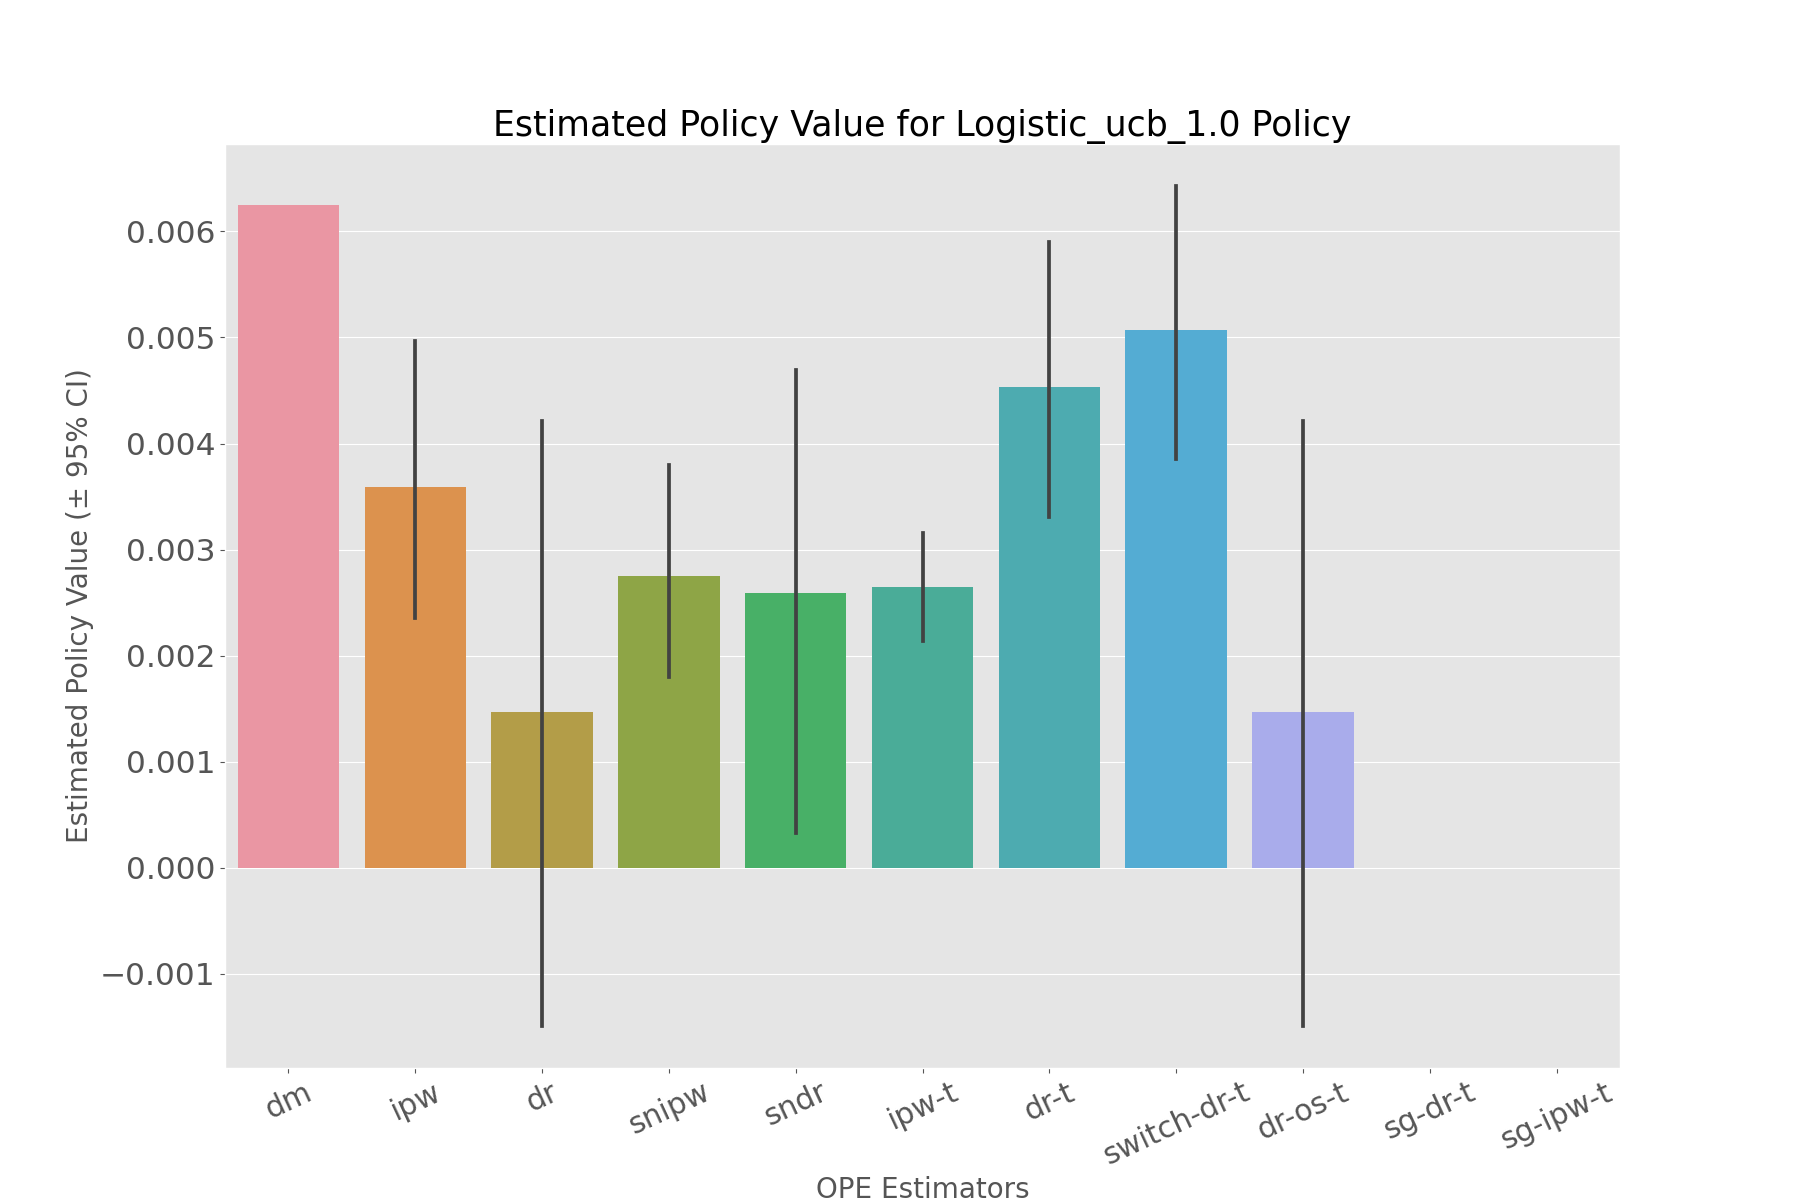

Source data for this figure (header and first rows):
, estimated_policy_value, relative_estimated_policy_value, mean, 95.0% CI (lower), 95.0% CI (upper)
dm, 0.006252, 0.98, 0.006252, 0.006252, 0.006252
ipw, 0.003447, 0.5403, 0.003453, 0.002359, 0.004969
dr, 0.001686, 0.2642, 0.001673, -0.001491, 0.004214
snipw, 0.002635, 0.413, 0.00264, 0.001804, 0.003798
sndr, 0.002761, 0.4329, 0.002752, 0.0003329, 0.004694
ipw-t, 0.00263, 0.4123, 0.002638, 0.002137, 0.003157
dr-t, 0.004387, 0.6876, 0.004393, 0.003306, 0.005899
switch-dr-t, 0.004929, 0.7727, 0.004936, 0.003853, 0.006428
dr-os-t, 0.001686, 0.2642, 0.001673, -0.001491, 0.004214
sg-dr-t, , , , , 
sg-ipw-t, , , , , 
